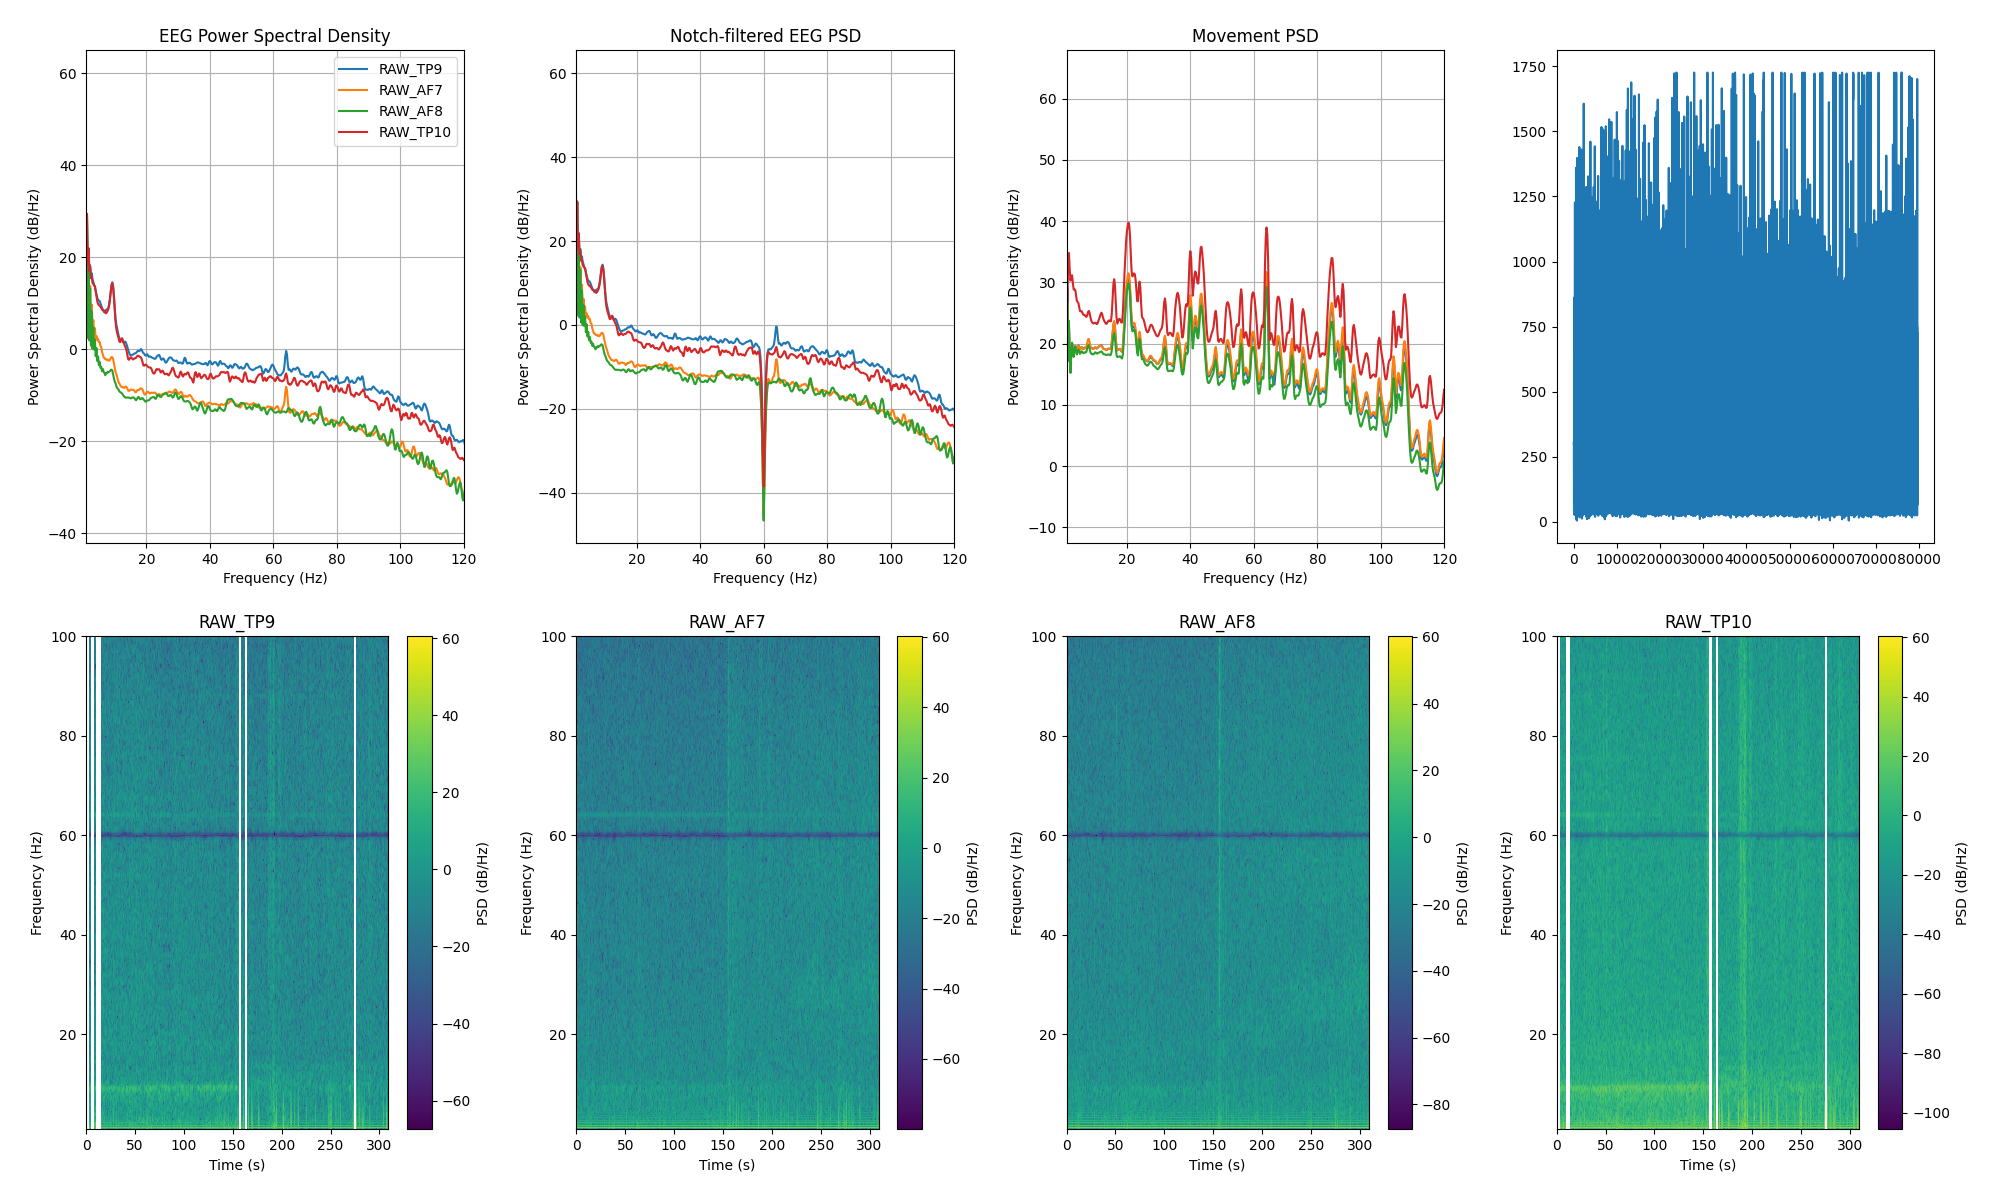

Values plotted in this chart, from the file beside it:
channel, frequency_hz, psd_uv2_per_hz, n_windows
AF7, 0.0, 713111, 310
AF7, 0.25, 1027635, 310
AF7, 0.5, 356625, 310
AF7, 0.75, 41148, 310
AF7, 1.0, 5.783, 310
AF7, 1.25, 839.2, 310
AF7, 1.5, 5.083, 310
AF7, 1.75, 98.29, 310
AF7, 2.0, 4.839, 310
AF7, 2.25, 23.8, 310
AF7, 2.5, 4.071, 310
AF7, 2.75, 9.183, 310
AF7, 3.0, 2.689, 310
AF7, 3.25, 4.196, 310
AF7, 3.5, 2.145, 310
AF7, 3.75, 2.787, 310
AF7, 4.0, 1.618, 310
AF7, 4.25, 1.887, 310
AF7, 4.5, 1.492, 310
AF7, 4.75, 1.621, 310
AF7, 5.0, 1.383, 310
AF7, 5.25, 1.383, 310
AF7, 5.5, 1.114, 310
AF7, 5.75, 1.078, 310
AF7, 6.0, 0.8425, 310
AF7, 6.25, 0.7237, 310
AF7, 6.5, 0.6334, 310
AF7, 6.75, 0.629, 310
AF7, 7.0, 0.5835, 310
AF7, 7.25, 0.5825, 310
AF7, 7.5, 0.5613, 310
AF7, 7.75, 0.5761, 310
AF7, 8.0, 0.5452, 310
AF7, 8.25, 0.5409, 310
AF7, 8.5, 0.5697, 310
AF7, 8.75, 0.6258, 310
AF7, 9.0, 0.6482, 310
AF7, 9.25, 0.6417, 310
AF7, 9.5, 0.5773, 310
AF7, 9.75, 0.4758, 310
AF7, 10.0, 0.3738, 310
AF7, 10.25, 0.312, 310
AF7, 10.5, 0.2731, 310
AF7, 10.75, 0.2412, 310
AF7, 11.0, 0.2036, 310
AF7, 11.25, 0.1826, 310
AF7, 11.5, 0.1712, 310
AF7, 11.75, 0.1587, 310
AF7, 12.0, 0.1467, 310
AF7, 12.25, 0.1456, 310
AF7, 12.5, 0.1445, 310
AF7, 12.75, 0.1398, 310
AF7, 13.0, 0.1388, 310
AF7, 13.25, 0.1453, 310
AF7, 13.5, 0.1484, 310
AF7, 13.75, 0.1439, 310
AF7, 14.0, 0.131, 310
AF7, 14.25, 0.121, 310
AF7, 14.5, 0.1193, 310
AF7, 14.75, 0.123, 310
... 966 more rows
